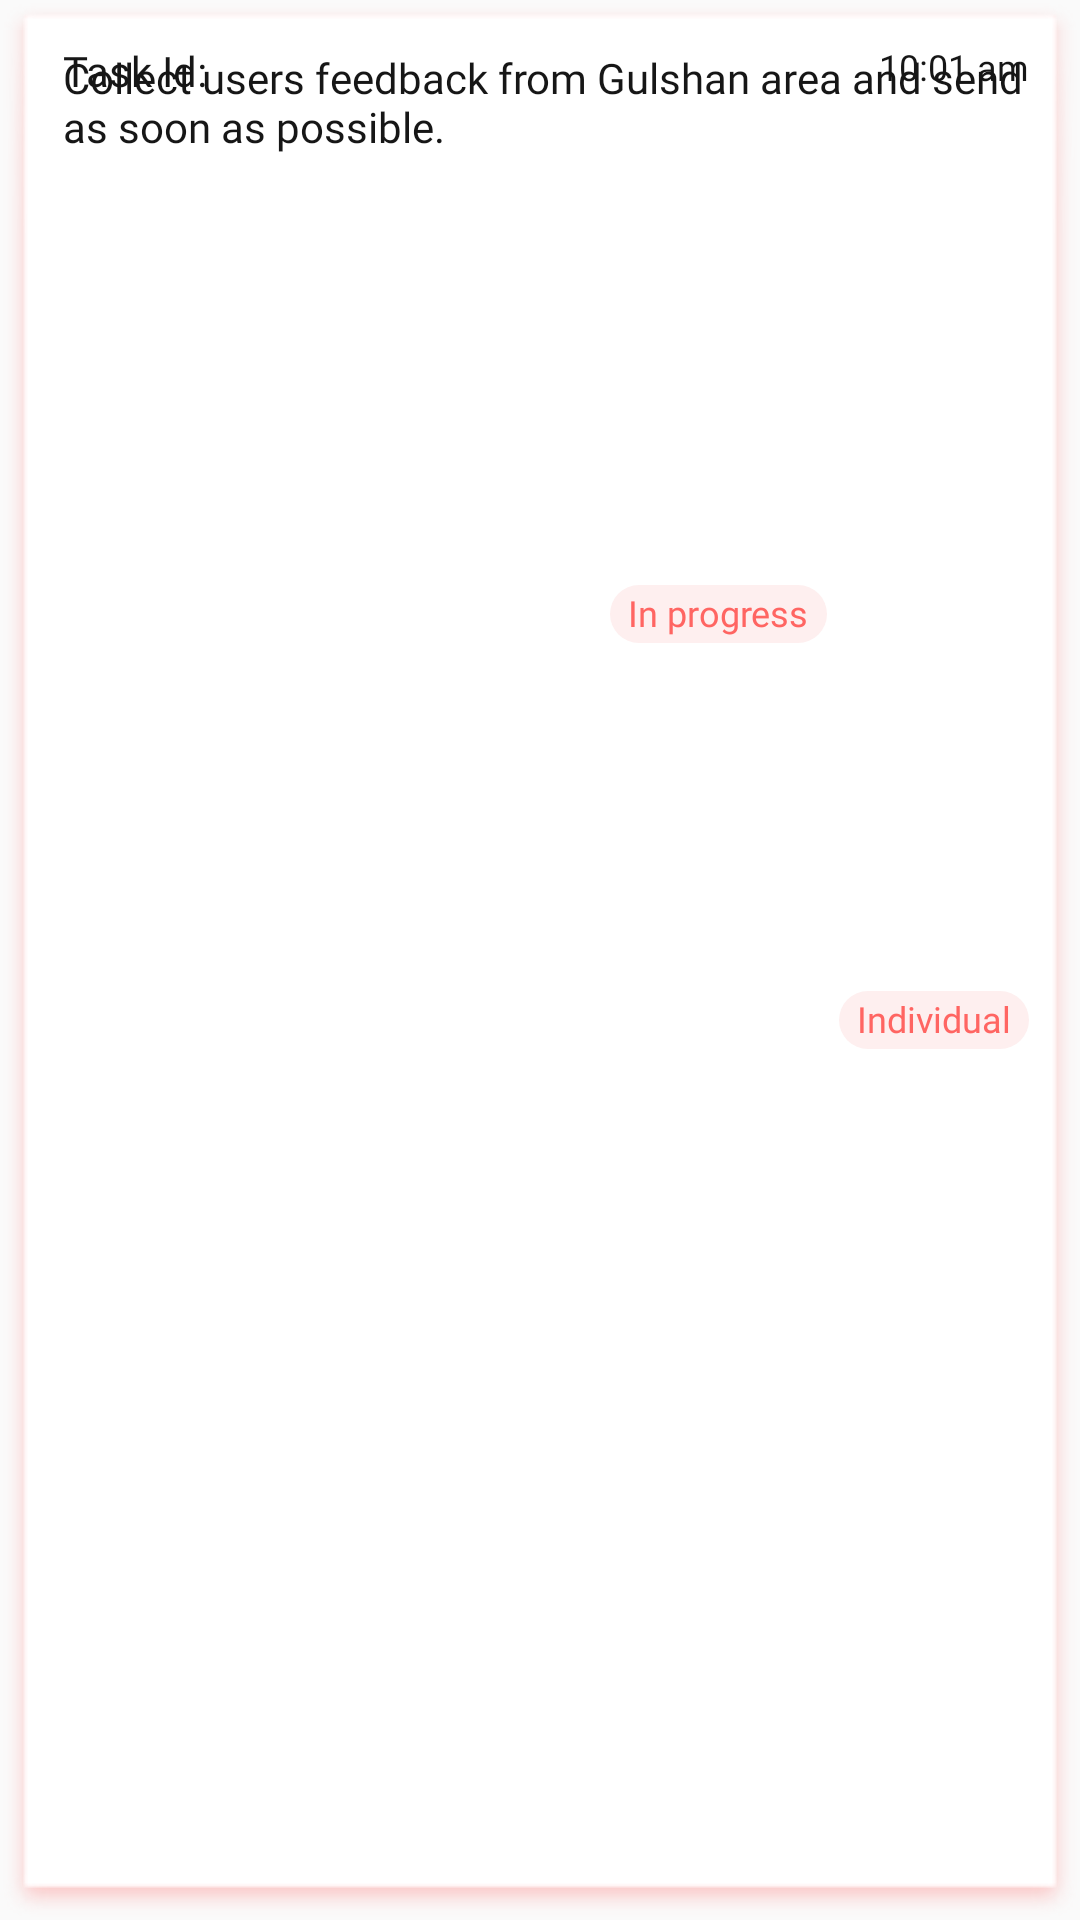

Write the Android layout XML for this screen, with the resource values it uses.
<!-- AndroidManifest.xml: application theme AppTheme -->
<!-- res/layout/template_task_list.xml -->
<?xml version="1.0" encoding="utf-8"?>
<android.support.constraint.ConstraintLayout xmlns:android="http://schemas.android.com/apk/res/android"
    xmlns:app="http://schemas.android.com/apk/res-auto"
    android:id="@+id/taskBox"
    android:layout_width="match_parent"
    android:layout_height="wrap_content"
    android:layout_marginEnd="4dp"
    android:layout_marginStart="4dp"
    android:background="@drawable/bg_task_details_segment">


    <TextView
        android:id="@+id/tvCreatedTime"
        android:layout_width="wrap_content"
        android:layout_height="wrap_content"
        android:layout_marginEnd="4dp"
        android:layout_marginTop="4dp"
        android:fontFamily="@font/roboto_thin"
        android:text="10:01 am"
        android:textColor="@color/textBlackRegular"
        android:textSize="@dimen/text_x_small"
        app:layout_constraintEnd_toEndOf="parent"
        app:layout_constraintTop_toTopOf="parent" />

    <TextView
        android:id="@+id/tvTaskIdLabel"
        android:layout_width="wrap_content"
        android:layout_height="wrap_content"
        android:layout_marginStart="8dp"
        android:layout_marginTop="4dp"
        android:fontFamily="@font/roboto"
        android:text="Task Id:"
        android:textColor="@color/textBlackRegular"
        android:textSize="@dimen/textSmall"
        app:layout_constraintStart_toStartOf="parent"
        app:layout_constraintTop_toTopOf="parent" />

    <TextView
        android:id="@+id/tvTaskId"
        android:layout_width="wrap_content"
        android:layout_height="wrap_content"
        android:layout_marginStart="8dp"
        android:background="@drawable/bg_badge_pink_light"
        android:fontFamily="@font/roboto"
        android:text="#20145852"
        android:textColor="@color/textPinkDark"
        android:textSize="@dimen/textSmall"
        app:layout_constraintBottom_toTopOf="@+id/tvTaskIdLabel"
        app:layout_constraintStart_toEndOf="@+id/tvTaskIdLabel"
        app:layout_constraintTop_toBottomOf="@+id/tvTaskIdLabel" />

    <TextView
        android:id="@+id/tvTaskTitle"
        android:layout_width="0dp"
        android:layout_height="wrap_content"
        android:layout_marginEnd="4dp"
        android:layout_marginStart="8dp"
        android:layout_marginTop="4dp"
        android:fontFamily="@font/roboto_light"
        android:text="Collect users feedback from Gulshan area and send as soon as possible."
        android:textColor="@color/textBlackRegular"
        android:textSize="@dimen/textSmall"
        app:layout_constraintEnd_toEndOf="parent"
        app:layout_constraintStart_toStartOf="parent"
        app:layout_constraintTop_toBottomOf="@+id/tvTaskId" />


    <TextView
        android:id="@+id/tvTaskType"
        android:layout_width="wrap_content"
        android:layout_height="wrap_content"
        android:layout_marginBottom="4dp"
        android:layout_marginEnd="4dp"
        android:layout_marginTop="8dp"
        android:background="@drawable/bg_badge_pink_light"
        android:fontFamily="@font/roboto"
        android:text="Individual"
        android:textAlignment="center"
        android:textColor="@color/textPinkDark"
        android:textSize="@dimen/text_x_small"
        app:layout_constraintBottom_toBottomOf="parent"
        app:layout_constraintEnd_toEndOf="parent"
        app:layout_constraintTop_toBottomOf="@+id/tvTaskTitle" />

    <TextView
        android:id="@+id/tvTaskStatus"
        android:layout_width="wrap_content"
        android:layout_height="wrap_content"
        android:layout_marginBottom="4dp"
        android:layout_marginEnd="4dp"
        android:layout_marginTop="8dp"
        android:background="@drawable/bg_badge_pink_light"
        android:fontFamily="@font/roboto"
        android:text="In progress"
        android:textAlignment="center"
        android:textColor="@color/textPinkDark"
        android:textSize="@dimen/text_x_small"
        app:layout_constraintBottom_toBottomOf="parent"
        app:layout_constraintEnd_toStartOf="@+id/tvTaskType"
        app:layout_constraintTop_toBottomOf="@+id/tvTaskTitle"
        app:layout_constraintVertical_bias="0.25" />
</android.support.constraint.ConstraintLayout>
<!-- resources referenced by this layout -->
<resources>
  <color name="textBlackRegular">#161616</color>
  <color name="textPinkDark">#ff6562</color>
  <dimen name="textSmall">14sp</dimen>
  <dimen name="text_x_small">12sp</dimen>
  <!-- drawable bg_badge_pink_light (drawable) -->
  <?xml version="1.0" encoding="utf-8"?>
  <shape android:shape="rectangle" xmlns:android="http://schemas.android.com/apk/res/android">
      <solid android:color="@color/colorBadgePink"/>
      <corners android:radius="100dp"/>
      <padding android:right="@dimen/badge_padding_x"
          android:top="@dimen/badge_padding_y"
          android:left="@dimen/badge_padding_x"
          android:bottom="@dimen/badge_padding_y_b"/>
  </shape>
  <style name="AppTheme" parent="Theme.AppCompat.Light.NoActionBar">
          
          <item name="colorPrimary">@color/colorWhite</item>
          <item name="colorPrimaryDark">#888787</item>
          <item name="colorAccent">@color/colorDarkPink</item>
  
      </style>
  <color name="colorBadgePink">#feefef</color>
  <dimen name="badge_padding_x">6dp</dimen>
  <dimen name="badge_padding_y">1dp</dimen>
  <dimen name="badge_padding_y_b">2dp</dimen>
  <color name="colorWhite">#ffffff</color>
  <color name="colorDarkPink">#ff7472</color>
</resources>
